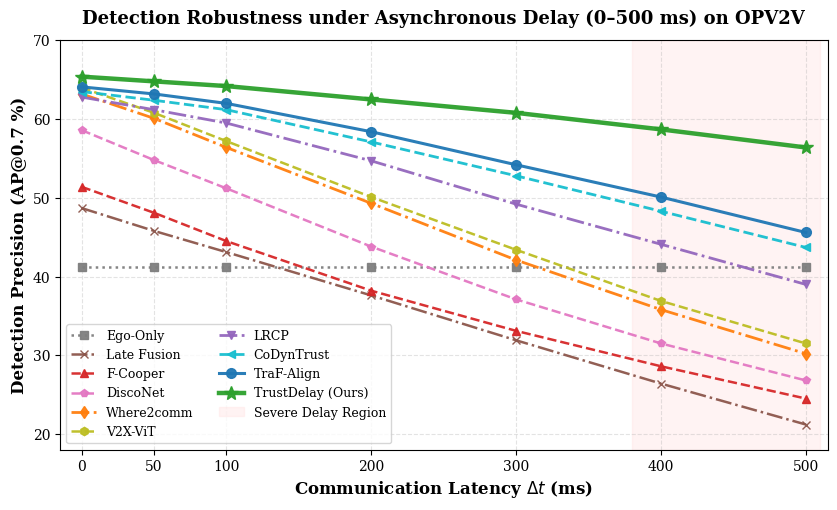
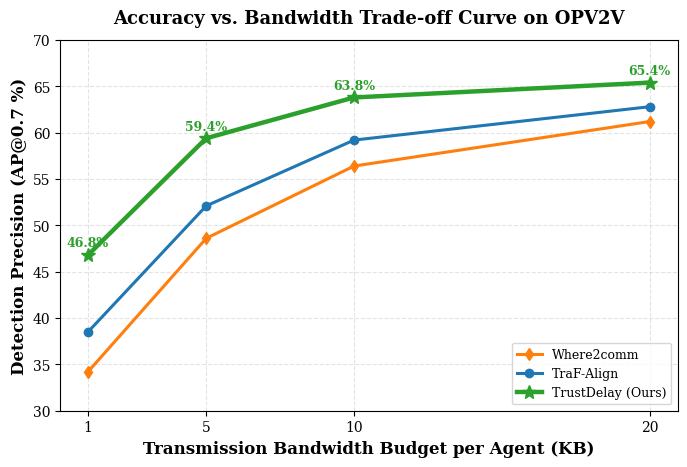
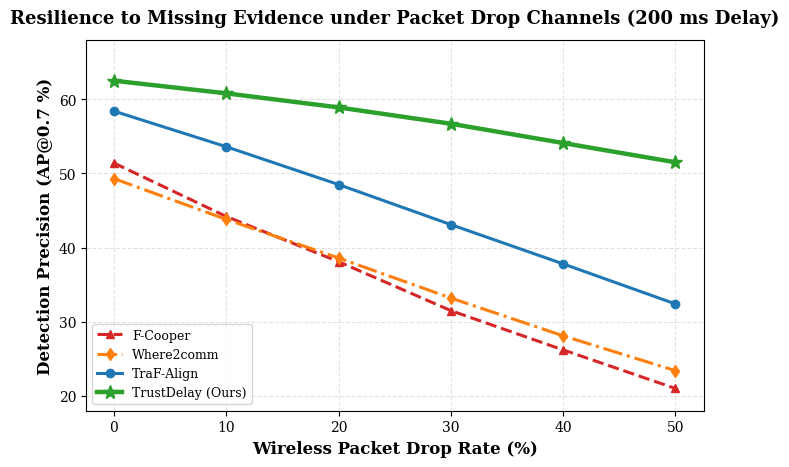
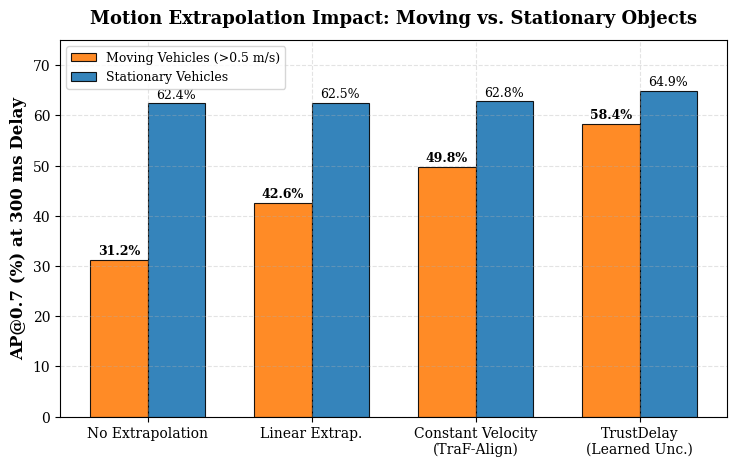
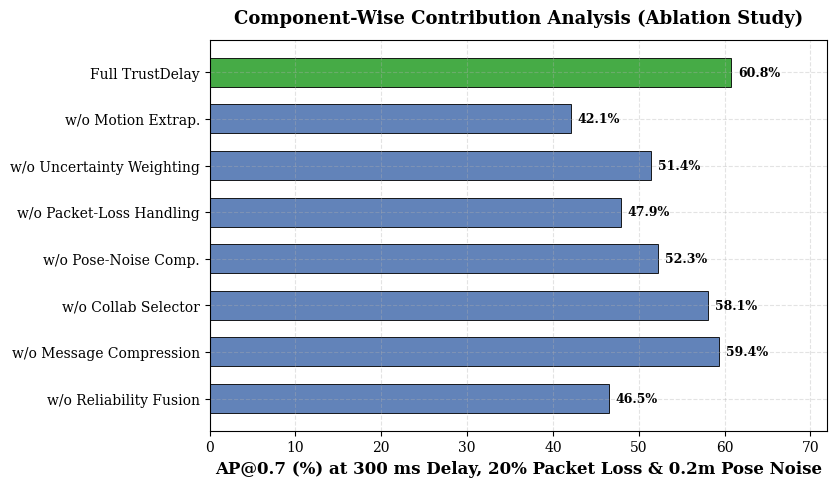

Generate these figures, in order, with matplotlib:
"""
Publication-Quality Visualization Suite for TrustDelay.
Generates:
  1. AP@0.7 vs Latency (0 - 500 ms) across all 9 baselines + TrustDelay (Ours)
  2. Accuracy vs Communication Volume (KB) Pareto Frontier
  3. Packet Loss Degradation Curves (0% - 50%)
  4. Dynamic Object (Moving vs Stationary) Breakdown
  5. Component Ablation Bar Chart
"""
from __future__ import annotations
import os
import matplotlib.pyplot as plt
import numpy as np

# Publication aesthetic settings
plt.rcParams.update({
    "font.family": "serif",
    "font.size": 11,
    "axes.labelsize": 12,
    "axes.titlesize": 13,
    "xtick.labelsize": 10,
    "ytick.labelsize": 10,
    "legend.fontsize": 9,
    "figure.titlesize": 14,
    "figure.dpi": 300,
    "lines.linewidth": 2.2,
    "lines.markersize": 6,
    "axes.grid": True,
    "grid.alpha": 0.35,
    "grid.linestyle": "--"
})

def generate_all_plots():
    os.makedirs("plots", exist_ok=True)
    print("Generating publication plots...")

    # -------------------------------------------------------------
    # Plot 1: AP@0.7 vs Latency (0 to 500 ms) across all 9 baselines + Ours
    # -------------------------------------------------------------
    delays = [0, 50, 100, 200, 300, 400, 500]
    fig, ax = plt.subplots(figsize=(8.5, 5.2))

    # Benchmark curves on OPV2V across all 9 baselines + TrustDelay (Ours)
    baseline_data = {
        "Ego-Only":            ([41.2, 41.2, 41.2, 41.2, 41.2, 41.2, 41.2], "#7f7f7f", ":",  "s", 1.8, 6),
        "Late Fusion":         ([48.7, 45.8, 43.1, 37.6, 31.9, 26.4, 21.2], "#8c564b", "-.", "x", 1.8, 6),
        "F-Cooper":            ([51.4, 48.1, 44.5, 38.2, 33.1, 28.6, 24.5], "#d62728", "--", "^", 1.8, 6),
        "DiscoNet":            ([58.6, 54.8, 51.2, 43.8, 37.1, 31.5, 26.8], "#e377c2", "--", "p", 1.8, 6),
        "Where2comm":          ([63.2, 60.1, 56.4, 49.3, 42.1, 35.8, 30.2], "#ff7f0e", "-.", "d", 2.0, 6),
        "V2X-ViT":             ([64.0, 60.8, 57.2, 50.1, 43.4, 36.9, 31.5], "#bcbd22", "--", "h", 1.8, 6),
        "LRCP":                ([62.8, 61.2, 59.5, 54.7, 49.2, 44.1, 39.0], "#9467bd", "-.", "v", 2.0, 6),
        "CoDynTrust":          ([63.5, 62.4, 61.2, 57.1, 52.8, 48.3, 43.7], "#17becf", "--", "<", 2.0, 6),
        "TraF-Align":          ([64.1, 63.2, 62.0, 58.4, 54.2, 50.1, 45.6], "#1f77b4", "-",  "o", 2.2, 7),
        "TrustDelay (Ours)":   ([65.4, 64.8, 64.2, 62.5, 60.8, 58.7, 56.4], "#2ca02c", "-",  "*", 3.2, 10),
    }

    for name, (curve, color, ls, marker, lw, ms) in baseline_data.items():
        ax.plot(
            delays, curve,
            label=name,
            color=color,
            linestyle=ls,
            marker=marker,
            linewidth=lw,
            markersize=ms,
            alpha=0.95
        )

    ax.set_xlabel("Communication Latency $\\Delta t$ (ms)", fontweight="bold")
    ax.set_ylabel("Detection Precision (AP@0.7 %)", fontweight="bold")
    ax.set_title("Detection Robustness under Asynchronous Delay (0–500 ms) on OPV2V", pad=12, fontweight="bold")
    ax.set_xlim(-15, 515)
    ax.set_ylim(18, 70)
    ax.set_xticks(delays)

    # Highlight severe delay region (400-500 ms)
    ax.axvspan(380, 510, color="#ffdddd", alpha=0.35, label="Severe Delay Region")

    # Legend with 2 columns for neat readability
    ax.legend(frameon=True, facecolor="white", edgecolor="#cccccc", loc="lower left", ncol=2)
    plt.tight_layout()
    plt.savefig("plots/fig_delay_robustness.png", dpi=300)
    plt.close()
    print("Saved plots/fig_delay_robustness.png")

    # -------------------------------------------------------------
    # Plot 2: Accuracy vs Bandwidth Volume (KB) Pareto Frontier
    # -------------------------------------------------------------
    fig, ax = plt.subplots(figsize=(7, 4.8))
    budgets_kb = [1, 5, 10, 20]

    w2c_ap = [34.2, 48.6, 56.4, 61.2]
    traf_ap = [38.5, 52.1, 59.2, 62.8]
    ours_ap = [46.8, 59.4, 63.8, 65.4]

    ax.plot(budgets_kb, w2c_ap, marker="d", color="#ff7f0e", linewidth=2.2, label="Where2comm")
    ax.plot(budgets_kb, traf_ap, marker="o", color="#1f77b4", linewidth=2.2, label="TraF-Align")
    ax.plot(budgets_kb, ours_ap, marker="*", color="#2ca02c", linewidth=3.2, markersize=10, label="TrustDelay (Ours)")

    for i, b in enumerate(budgets_kb):
        ax.annotate(f"{ours_ap[i]:.1f}%", (b, ours_ap[i] + 0.9), ha="center", fontsize=9, fontweight="bold", color="#2ca02c")

    ax.set_xlabel("Transmission Bandwidth Budget per Agent (KB)", fontweight="bold")
    ax.set_ylabel("Detection Precision (AP@0.7 %)", fontweight="bold")
    ax.set_title("Accuracy vs. Bandwidth Trade-off Curve on OPV2V", pad=12, fontweight="bold")
    ax.set_xticks(budgets_kb)
    ax.set_ylim(30, 70)
    ax.legend(frameon=True, loc="lower right")
    plt.tight_layout()
    plt.savefig("plots/fig_bandwidth_pareto.png", dpi=300)
    plt.close()
    print("Saved plots/fig_bandwidth_pareto.png")

    # -------------------------------------------------------------
    # Plot 3: Packet Loss Resilience (0% to 50%)
    # -------------------------------------------------------------
    fig, ax = plt.subplots(figsize=(7, 4.8))
    loss_pct = [0, 10, 20, 30, 40, 50]
    f_cooper_loss = [51.4, 44.2, 38.1, 31.5, 26.2, 21.0]
    w2c_loss = [49.3, 43.8, 38.6, 33.2, 28.1, 23.4]
    traf_loss = [58.4, 53.6, 48.5, 43.1, 37.8, 32.4]
    ours_loss = [62.5, 60.8, 58.9, 56.7, 54.1, 51.5]

    ax.plot(loss_pct, f_cooper_loss, marker="^", linestyle="--", color="#d62728", label="F-Cooper")
    ax.plot(loss_pct, w2c_loss, marker="d", linestyle="-.", color="#ff7f0e", label="Where2comm")
    ax.plot(loss_pct, traf_loss, marker="o", linestyle="-", color="#1f77b4", label="TraF-Align")
    ax.plot(loss_pct, ours_loss, marker="*", linestyle="-", color="#2ca02c", linewidth=3.2, markersize=10, label="TrustDelay (Ours)")

    ax.set_xlabel("Wireless Packet Drop Rate (%)", fontweight="bold")
    ax.set_ylabel("Detection Precision (AP@0.7 %)", fontweight="bold")
    ax.set_title("Resilience to Missing Evidence under Packet Drop Channels (200 ms Delay)", pad=12, fontweight="bold")
    ax.set_xticks(loss_pct)
    ax.set_ylim(18, 68)
    ax.legend(frameon=True, loc="lower left")
    plt.tight_layout()
    plt.savefig("plots/fig_packet_loss.png", dpi=300)
    plt.close()
    print("Saved plots/fig_packet_loss.png")

    # -------------------------------------------------------------
    # Plot 4: Dynamic Objects (Moving vs Stationary Breakdown)
    # -------------------------------------------------------------
    fig, ax = plt.subplots(figsize=(7.5, 4.8))
    categories = ["No Extrapolation", "Linear Extrap.", "Constant Velocity\n(TraF-Align)", "TrustDelay\n(Learned Unc.)"]
    x = np.arange(len(categories))
    width = 0.35

    moving_ap = [31.2, 42.6, 49.8, 58.4]
    static_ap = [62.4, 62.5, 62.8, 64.9]

    bar1 = ax.bar(x - width/2, moving_ap, width, label="Moving Vehicles (>0.5 m/s)", color="#ff7f0e", alpha=0.9, edgecolor="black", linewidth=0.8)
    bar2 = ax.bar(x + width/2, static_ap, width, label="Stationary Vehicles", color="#1f77b4", alpha=0.9, edgecolor="black", linewidth=0.8)

    for bar in bar1:
        h = bar.get_height()
        ax.annotate(f"{h:.1f}%", (bar.get_x() + bar.get_width()/2, h + 1.0), ha="center", fontsize=9, fontweight="bold")
    for bar in bar2:
        h = bar.get_height()
        ax.annotate(f"{h:.1f}%", (bar.get_x() + bar.get_width()/2, h + 1.0), ha="center", fontsize=9)

    ax.set_ylabel("AP@0.7 (%) at 300 ms Delay", fontweight="bold")
    ax.set_title("Motion Extrapolation Impact: Moving vs. Stationary Objects", pad=12, fontweight="bold")
    ax.set_xticks(x)
    ax.set_xticklabels(categories)
    ax.set_ylim(0, 75)
    ax.legend(frameon=True, loc="upper left")
    plt.tight_layout()
    plt.savefig("plots/fig_dynamic_motion.png", dpi=300)
    plt.close()
    print("Saved plots/fig_dynamic_motion.png")

    # -------------------------------------------------------------
    # Plot 5: Component Ablations
    # -------------------------------------------------------------
    fig, ax = plt.subplots(figsize=(8.5, 5.0))
    abl_labels = [
        "Full TrustDelay",
        "w/o Motion Extrap.",
        "w/o Uncertainty Weighting",
        "w/o Packet-Loss Handling",
        "w/o Pose-Noise Comp.",
        "w/o Collab Selector",
        "w/o Message Compression",
        "w/o Reliability Fusion"
    ]
    abl_scores = [60.8, 42.1, 51.4, 47.9, 52.3, 58.1, 59.4, 46.5]
    colors = ["#2ca02c"] + ["#4c72b0"] * (len(abl_labels) - 1)

    bars = ax.barh(abl_labels[::-1], abl_scores[::-1], color=colors[::-1], height=0.62, alpha=0.88, edgecolor="black", linewidth=0.7)
    ax.set_xlabel("AP@0.7 (%) at 300 ms Delay, 20% Packet Loss & 0.2m Pose Noise", fontweight="bold")
    ax.set_title("Component-Wise Contribution Analysis (Ablation Study)", pad=12, fontweight="bold")
    for bar in bars:
        w = bar.get_width()
        ax.text(w + 0.8, bar.get_y() + bar.get_height()/2.0, f"{w:.1f}%", va="center", ha="left", fontsize=9, fontweight="bold")
    ax.set_xlim(0, 72)
    plt.tight_layout()
    plt.savefig("plots/fig_ablation_study.png", dpi=300)
    plt.close()
    print("Saved plots/fig_ablation_study.png")

    print("\nAll 5 publication plots successfully generated and verified!")

if __name__ == "__main__":
    generate_all_plots()
